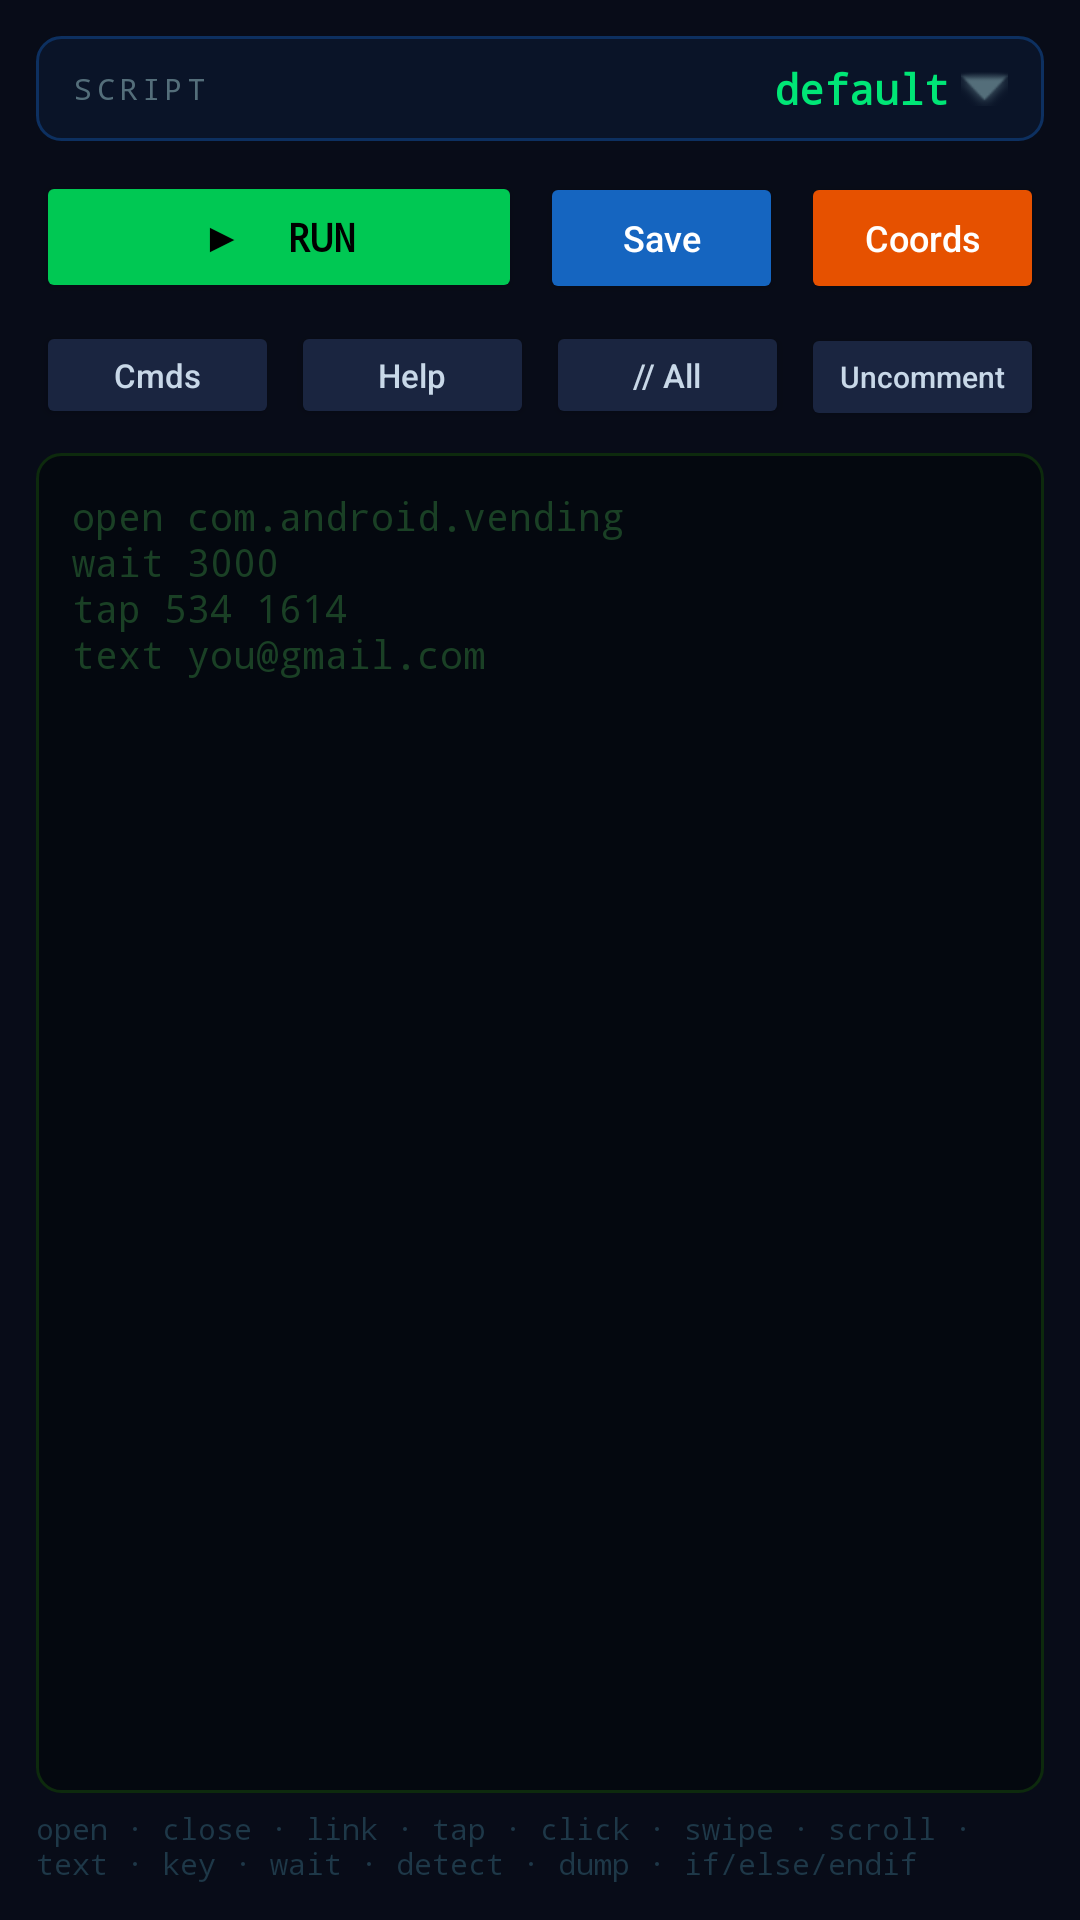

This screen was rendered from an Android layout file. Write that file and the resources it references.
<!-- AndroidManifest.xml: application theme Theme.WorkManager -->
<!-- res/layout/fragment_script.xml -->
<?xml version="1.0" encoding="utf-8"?>
<LinearLayout xmlns:android="http://schemas.android.com/apk/res/android"
    android:layout_width="match_parent"
    android:layout_height="match_parent"
    android:orientation="vertical"
    android:padding="12dp"
    android:background="#080c18">

    
    <LinearLayout
        android:layout_width="match_parent"
        android:layout_height="wrap_content"
        android:orientation="horizontal"
        android:gravity="center_vertical"
        android:background="@drawable/bg_section"
        android:paddingStart="12dp"
        android:paddingEnd="12dp"
        android:paddingTop="8dp"
        android:paddingBottom="8dp"
        android:layout_marginBottom="10dp">

        <TextView
            android:layout_width="0dp"
            android:layout_height="wrap_content"
            android:layout_weight="1"
            android:text="SCRIPT"
            android:textColor="#546e7a"
            android:textSize="10sp"
            android:fontFamily="monospace"
            android:letterSpacing="0.15" />

        <TextView
            android:id="@+id/scriptNameLabel"
            android:layout_width="wrap_content"
            android:layout_height="wrap_content"
            android:text="default"
            android:textColor="#00e676"
            android:textSize="14sp"
            android:textStyle="bold"
            android:fontFamily="monospace"
            android:drawableEnd="@android:drawable/arrow_down_float"
            android:drawablePadding="4dp"
            android:drawableTint="#546e7a" />
    </LinearLayout>

    
    <LinearLayout
        android:layout_width="match_parent"
        android:layout_height="wrap_content"
        android:orientation="horizontal"
        android:layout_marginBottom="6dp">

        <Button
            android:id="@+id/btnRunScript"
            android:layout_width="0dp"
            android:layout_height="44dp"
            android:layout_weight="2"
            android:text="▶  RUN"
            android:textAllCaps="false"
            android:textSize="13sp"
            android:textStyle="bold"
            android:textColor="#000"
            android:fontFamily="monospace"
            android:backgroundTint="#00c853"
            android:layout_marginEnd="6dp" />

        <Button
            android:id="@+id/btnSaveScript"
            android:layout_width="0dp"
            android:layout_height="44dp"
            android:layout_weight="1"
            android:text="Save"
            android:textAllCaps="false"
            android:textSize="12sp"
            android:textColor="#fff"
            android:backgroundTint="#1565c0"
            android:layout_marginEnd="6dp" />

        <Button
            android:id="@+id/btnCoordOverlay"
            android:layout_width="0dp"
            android:layout_height="44dp"
            android:layout_weight="1"
            android:text="Coords"
            android:textAllCaps="false"
            android:textSize="12sp"
            android:textColor="#fff"
            android:backgroundTint="#e65100" />
    </LinearLayout>

    
    <Button
        android:id="@+id/btnStopScript"
        android:layout_width="match_parent"
        android:layout_height="44dp"
        android:text="■  STOP SCRIPT"
        android:textAllCaps="false"
        android:textSize="13sp"
        android:textStyle="bold"
        android:textColor="#fff"
        android:fontFamily="monospace"
        android:backgroundTint="#c62828"
        android:visibility="gone"
        android:layout_marginBottom="6dp" />

    
    <LinearLayout
        android:layout_width="match_parent"
        android:layout_height="wrap_content"
        android:orientation="horizontal"
        android:layout_marginBottom="8dp">

        <Button
            android:id="@+id/btnCommands"
            android:layout_width="0dp"
            android:layout_height="36dp"
            android:layout_weight="1"
            android:text="Cmds"
            android:textAllCaps="false"
            android:textSize="11sp"
            android:textColor="#c8d8e8"
            android:backgroundTint="#1a2540"
            android:layout_marginEnd="4dp" />

        <Button
            android:id="@+id/btnHelp"
            android:layout_width="0dp"
            android:layout_height="36dp"
            android:layout_weight="1"
            android:text="Help"
            android:textAllCaps="false"
            android:textSize="11sp"
            android:textColor="#c8d8e8"
            android:backgroundTint="#1a2540"
            android:layout_marginEnd="4dp" />

        <Button
            android:id="@+id/btnCommentAll"
            android:layout_width="0dp"
            android:layout_height="36dp"
            android:layout_weight="1"
            android:text="// All"
            android:textAllCaps="false"
            android:textSize="11sp"
            android:textColor="#c8d8e8"
            android:backgroundTint="#1a2540"
            android:layout_marginEnd="4dp" />

        <Button
            android:id="@+id/btnUncommentAll"
            android:layout_width="0dp"
            android:layout_height="36dp"
            android:layout_weight="1"
            android:text="Uncomment"
            android:textAllCaps="false"
            android:textSize="10sp"
            android:textColor="#c8d8e8"
            android:backgroundTint="#1a2540" />
    </LinearLayout>

    
    <EditText
        android:id="@+id/scriptText"
        android:layout_width="match_parent"
        android:layout_height="0dp"
        android:layout_weight="1"
        android:gravity="top|start"
        android:inputType="textMultiLine|textNoSuggestions"
        android:fontFamily="monospace"
        android:textSize="13sp"
        android:textColor="#a8f0b8"
        android:background="@drawable/bg_log_area"
        android:padding="12dp"
        android:hint="open com.android.vending&#10;wait 3000&#10;tap 534 1614&#10;text you@gmail.com"
        android:textColorHint="#1a4025" />

    
    <TextView
        android:layout_width="match_parent"
        android:layout_height="wrap_content"
        android:text="open · close · link · tap · click · swipe · scroll · text · key · wait · detect · dump · if/else/endif"
        android:textColor="#1e3848"
        android:textSize="10sp"
        android:fontFamily="monospace"
        android:paddingTop="5dp" />

</LinearLayout>
<!-- resources referenced by this layout -->
<resources>
  <!-- drawable bg_log_area (drawable) -->
  <?xml version="1.0" encoding="utf-8"?>
  <shape xmlns:android="http://schemas.android.com/apk/res/android"
      android:shape="rectangle">
      <solid android:color="#04080f" />
      <corners android:radius="8dp" />
      <stroke android:width="1dp" android:color="#0d2a0d" />
  </shape>
  <!-- drawable bg_section (drawable) -->
  <?xml version="1.0" encoding="utf-8"?>
  <shape xmlns:android="http://schemas.android.com/apk/res/android">
      <solid android:color="#0a1428" />
      <stroke android:width="1dp" android:color="#0d3060" />
      <corners android:radius="8dp" />
  </shape>
  <style name="Theme.WorkManager" parent="Theme.MaterialComponents.DayNight.NoActionBar">
          <item name="colorPrimary">#00e676</item>
          <item name="colorPrimaryVariant">#00b248</item>
          <item name="colorOnPrimary">#000000</item>
          <item name="colorSecondary">#00b4ff</item>
          <item name="colorOnSecondary">#000000</item>
          <item name="android:statusBarColor">#060a14</item>
          <item name="android:navigationBarColor">#060a14</item>
          <item name="android:windowBackground">#080c18</item>
          <item name="materialAlertDialogTheme">@style/WorkManager.Dialog</item>
      </style>
  <style name="WorkManager.Dialog" parent="ThemeOverlay.MaterialComponents.MaterialAlertDialog">
          <item name="colorSurface">#0d1530</item>
          <item name="colorOnSurface">#c8d8e8</item>
          <item name="colorPrimary">#00e676</item>
          <item name="android:textColorPrimary">#c8d8e8</item>
          <item name="android:textColorSecondary">#546e7a</item>
          <item name="materialAlertDialogTitleTextStyle">@style/WorkManager.Dialog.Title</item>
          <item name="materialAlertDialogBodyTextStyle">@style/WorkManager.Dialog.Body</item>
          <item name="buttonBarPositiveButtonStyle">@style/WorkManager.Dialog.Btn.Positive</item>
          <item name="buttonBarNegativeButtonStyle">@style/WorkManager.Dialog.Btn.Negative</item>
          <item name="buttonBarNeutralButtonStyle">@style/WorkManager.Dialog.Btn.Neutral</item>
      </style>
  <style name="WorkManager.Dialog.Title" parent="MaterialAlertDialog.MaterialComponents.Title.Text">
          <item name="android:textColor">#00e676</item>
          <item name="android:fontFamily">monospace</item>
          <item name="android:textSize">15sp</item>
          <item name="android:letterSpacing">0.08</item>
      </style>
  <style name="WorkManager.Dialog.Body" parent="MaterialAlertDialog.MaterialComponents.Body.Text">
          <item name="android:textColor">#c8d8e8</item>
          <item name="android:textSize">13sp</item>
          <item name="android:lineSpacingMultiplier">1.4</item>
      </style>
  <style name="WorkManager.Dialog.Btn.Positive" parent="Widget.MaterialComponents.Button.TextButton.Dialog">
          <item name="android:textColor">#00e676</item>
          <item name="android:fontFamily">monospace</item>
          <item name="android:textStyle">bold</item>
      </style>
  <style name="WorkManager.Dialog.Btn.Negative" parent="Widget.MaterialComponents.Button.TextButton.Dialog">
          <item name="android:textColor">#546e7a</item>
          <item name="android:fontFamily">monospace</item>
      </style>
  <style name="WorkManager.Dialog.Btn.Neutral" parent="Widget.MaterialComponents.Button.TextButton.Dialog">
          <item name="android:textColor">#00b4ff</item>
          <item name="android:fontFamily">monospace</item>
      </style>
</resources>
